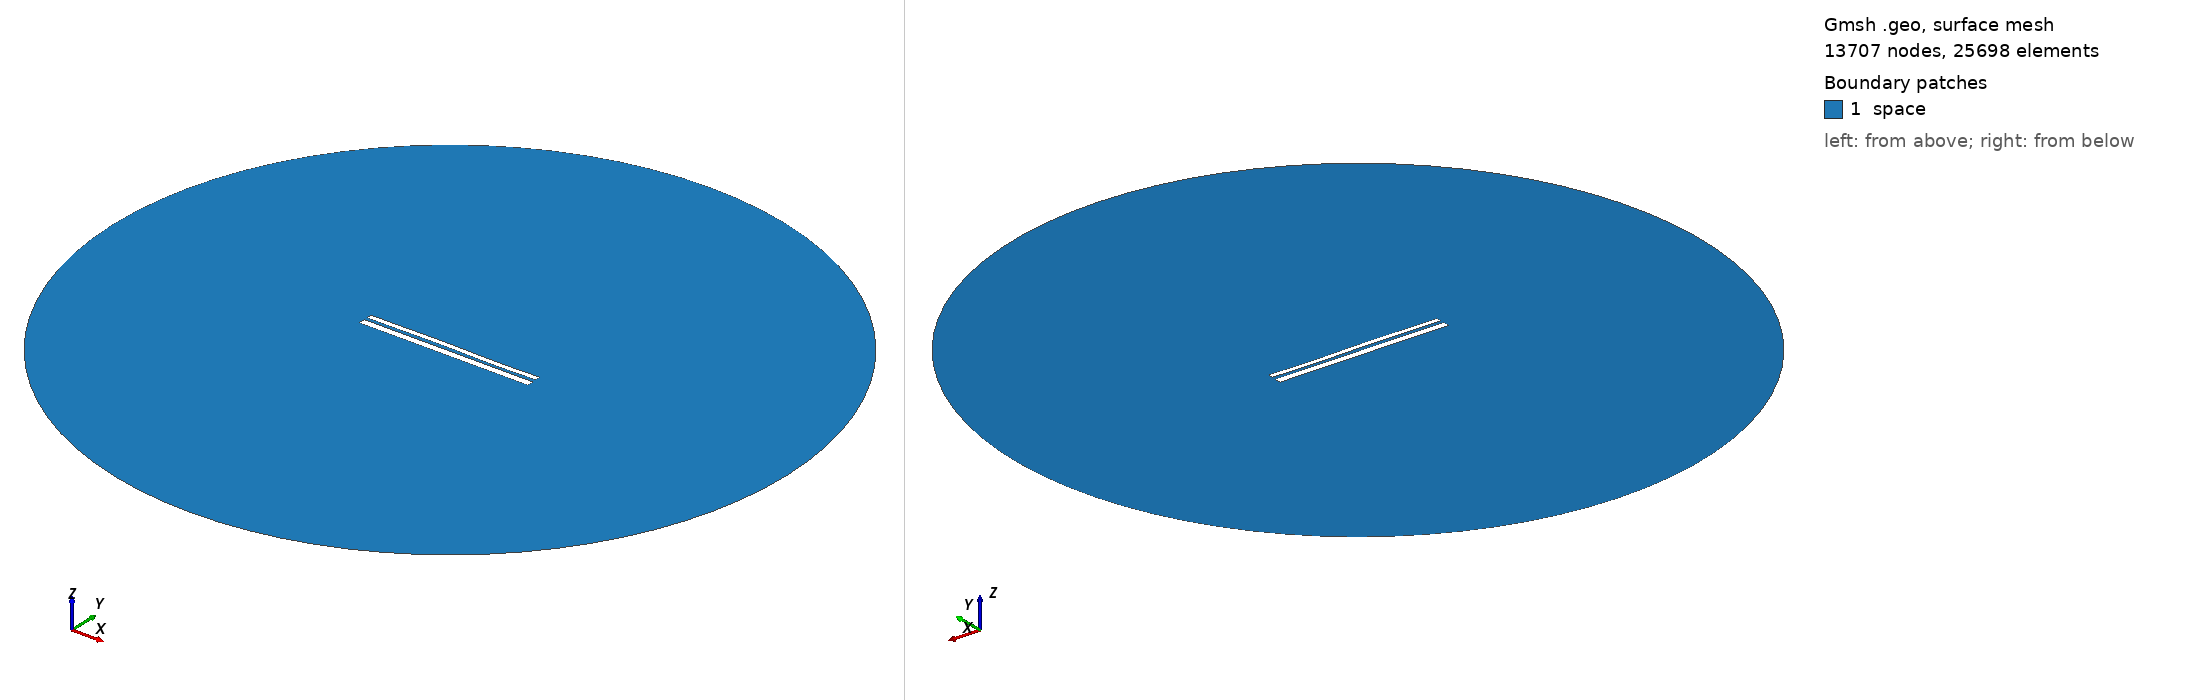

Gmsh geometry script, surface-meshed: 13707 nodes, 25698 surface elements. Boundary patches (legend numbers): 1 space. Left view from above one corner, right view from below the opposite corner. Legend entries are the model's physical surfaces. The drawing asked Gmsh for element sizes between 1% and 20% of the model's largest extent; the script's own settings can give other sizes.

=== 9722.geo (drawn) ===
//---------------------------------------
// Geometry kernel
//---------------------------------------

SetFactory("OpenCASCADE");



//---------------------------------------
// Parameters of the geometry
//---------------------------------------

// Overetch of the upper plate
overetch = 0.375;

// Distance between the plates
distance = 1.5;

// Discretization over the x axis (for the deformation)
nx = 50; 

// Length of the plate
L = 100 - overetch; 

// Number of modes
n = 4; 

// 1st mode coefficient
coeff(1) = 0.0;
beta(1) = 0.596864 * 3.1415926535 / L;

// 2nd mode coefficient
coeff(2) = 0.07499999999999998;
beta(2) = 1.49418 * 3.1415926535 / L;

// 3rd mode coefficient
coeff(3) = 0.15;
beta(3) = 2.50025 * 3.1415926535 / L;

// 4th mode coefficient
coeff(4) = -0.075;
beta(4) = 3.49999 * 3.1415926535 / L;



//---------------------------------------
// Upper plate (deformed rectangle)
//---------------------------------------

// Coordiantes of the upper plate
xmin = -50;
xmax = 50 - overetch;

// Height of the upper plate
yheight = 4 - 2 * overetch;

// Indexes of the points
UpperID[] = {};
LowerID[] = {};
LeftID[] = {};
RightID[] = {};

// Point index
p = 1;

// Horizontal edges
For i In {1:nx}
    x = xmin + (i-1)*(xmax - xmin)/(nx-1);

    y_bottom = distance / 2 + overetch;
    For j In {1:n}
        C = (Cosh(beta(j)*L) + Cos(beta(j)*L)) / (Sinh(beta(j)*L) + Sin(beta(j)*L));
        y_bottom  = y_bottom + coeff(j) * (Cosh(beta(j)*(x+50)) - Cos(beta(j)*(x+50)) - C * (Sinh(beta(j)*(x+50)) - Sin(beta(j)*(x+50))));
    EndFor

    y_top = y_bottom + yheight;

    Point(p) = {x, y_top, 0, 1.0};
    UpperID[i] = p;
    p = p + 1;

    Point(p) = {x, y_bottom, 0, 1.0};
    LowerID[i] = p;
    p = p + 1;
EndFor

// Create point lists
UpperPts[] = {}; LowerPts[] = {};
For i In {1:nx}
  UpperPts[] += {UpperID[i]};
  LowerPts[] += {LowerID[i]};
EndFor

// Build splines
Spline(1) = {UpperPts[]};
Spline(2) = {LowerPts[]};
Line(3) = {LowerPts[nx-1], UpperPts[nx-1]};
Line(4) = {LowerPts[0], UpperPts[0]};

// Build the plane surface
Curve Loop(1) = {2, 3, -1, -4};
Plane Surface(1) = {1};



//---------------------------------------
// Lower plate (rectangle)
//---------------------------------------

// Vertices
Point(1001) = {-50, -1, 0, 1.0};
Point(1002) = { 50, -1, 0, 1.0};
Point(1003) = { 50,  -5, 0, 1.0};
Point(1004) = {-50,  -5, 0, 1.0};

// Edges
Line(5) = {1001, 1002};
Line(6) = {1002, 1003};
Line(7) = {1003, 1004};
Line(8) = {1004, 1001};

// Plane surface
Line Loop(2) = {5, 6, 7, 8};
Plane Surface(2) = {2}; 



//---------------------------------------
// Outer (fictious) boundary
//---------------------------------------

// Points
Point(1005) = {0, 0, 0};       // Center
Point(1006) = {200, 0, 0};     // Start point
Point(1007) = {0, 200, 0};     // 90 degrees
Point(1008) = {-200, 0, 0};    // 180 degrees
Point(1009) = {0, -200, 0};    // 270 degrees

// Circle arcs (each needs start, center, end)
Circle(9) = {1006, 1005, 1007};
Circle(10) = {1007, 1005, 1008};
Circle(11) = {1008, 1005, 1009};
Circle(12) = {1009, 1005, 1006};

// Plane surface for the entire domain
Curve Loop(3) = {9, 10, 11, 12};
Surface(3) = {3};

// Subtract the plates from the whole domain to obtain the actual domain where we want to solve the equations
BooleanDifference{ Surface{3}; Delete; }{ Surface{1}; Surface{2}; Delete; }




//---------------------------------------
// Transfinite Lines/Curves
//---------------------------------------

// Set the number of points on the boundaries
r = 7;

// Plates
Transfinite Curve {1, 2} = 50*r Using Progression 1;
Transfinite Curve {3, 4} = 2*r Using Progression 1;
Transfinite Line {5, 7} = 50*r Using Progression 1;
Transfinite Line {6, 8} = 2*r Using Progression 1;

// Outer boundary
Transfinite Line {9, 10, 11, 12} = 20 Using Progression 1;



//---------------------------------------
// Physical groups
//---------------------------------------                

// Physical curves (boundaries)
Physical Line("force_segment", 10) = {2};
Physical Line("upper_plate", 11) = {1, 3, 4};
Physical Line("lower_plate", 12) = {5, 6, 7, 8};
Physical Line("boundary", 20) = {9, 10, 11, 12};

// Physical Surfaces
Physical Surface("space", 30) = {3};



//---------------------------------------
// 6. Generate the Mesh
//---------------------------------------

// 2D mesh generation
Mesh 2;
